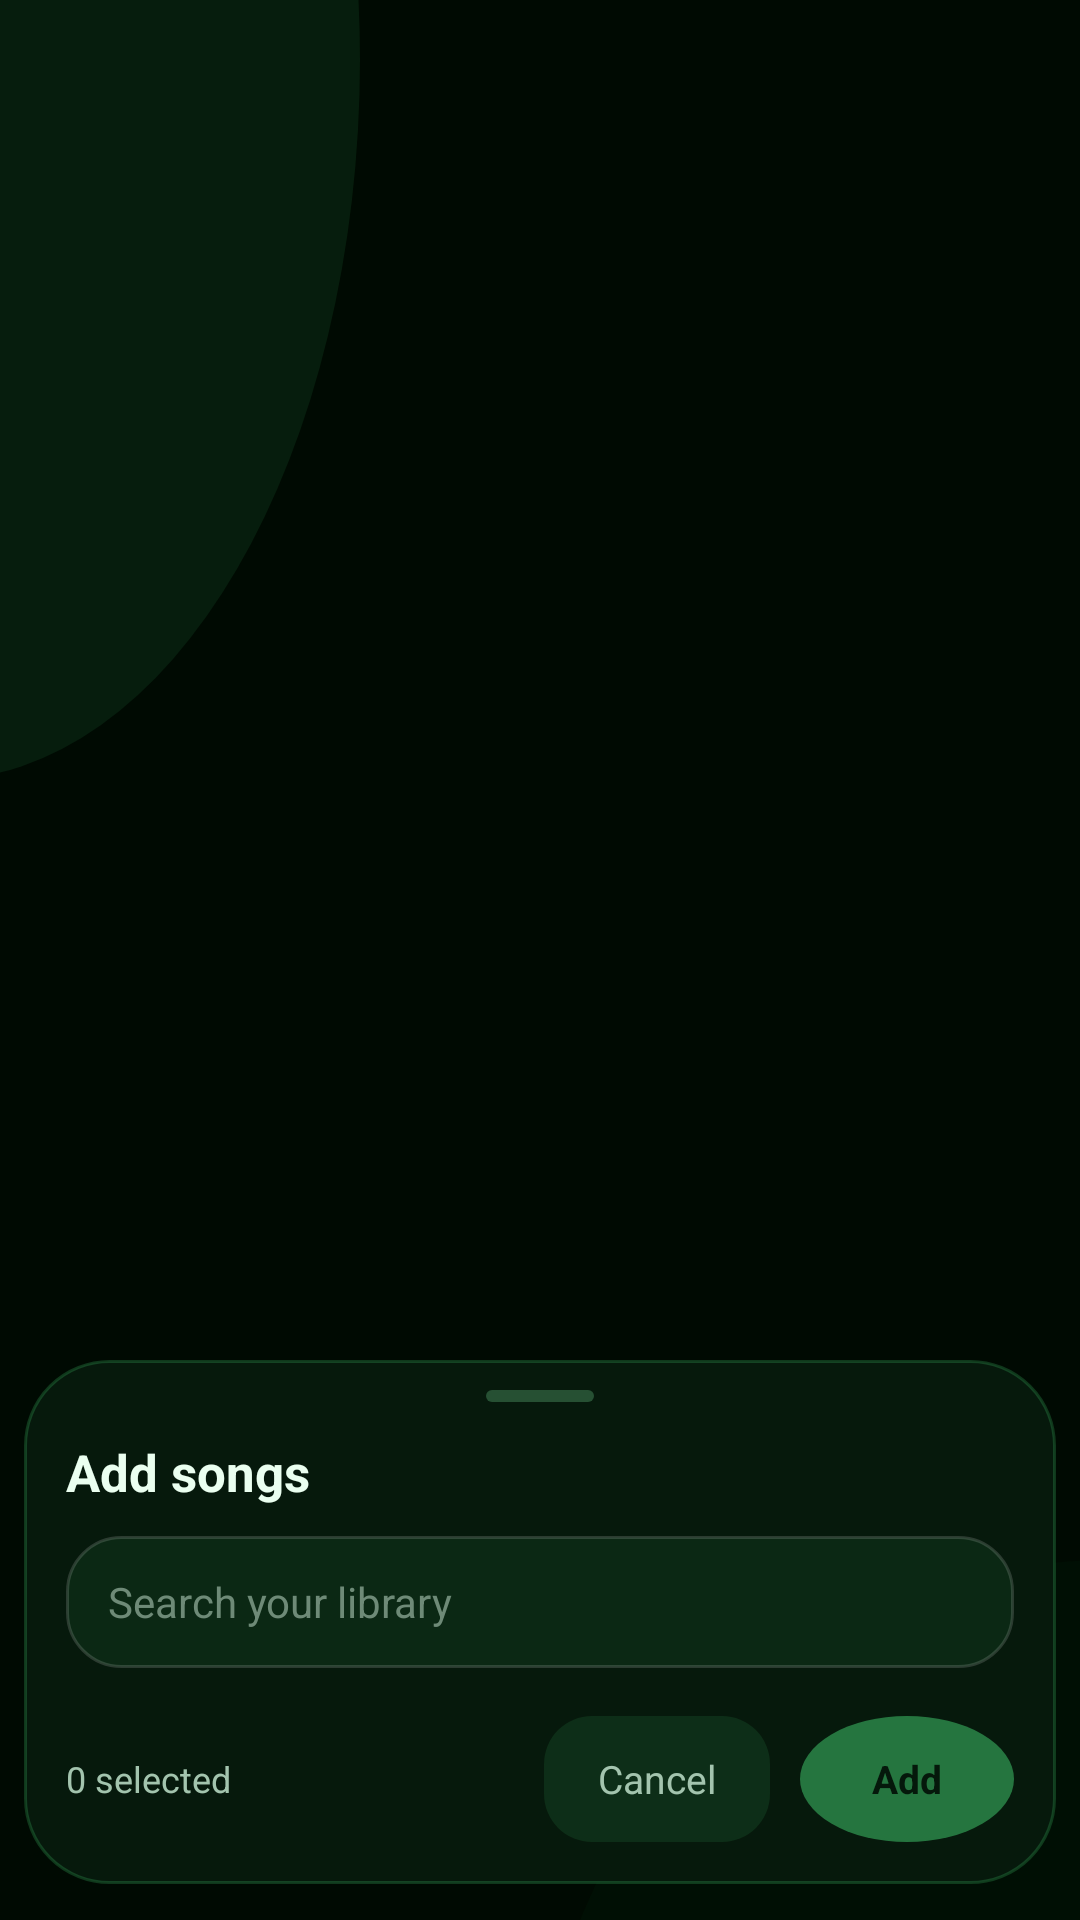

Android layout source for this screen:
<!-- AndroidManifest.xml: application theme Theme.Cartify -->
<!-- res/layout/dialog_add_songs.xml -->
<?xml version="1.0" encoding="utf-8"?>
<FrameLayout xmlns:android="http://schemas.android.com/apk/res/android"
    android:layout_width="match_parent"
    android:layout_height="match_parent"
    android:background="@android:color/transparent">

    <LinearLayout
        android:layout_width="match_parent"
        android:layout_height="wrap_content"
        android:layout_gravity="bottom"
        android:layout_marginStart="8dp"
        android:layout_marginEnd="8dp"
        android:layout_marginBottom="12dp"
        android:background="@drawable/bg_menu_sheet"
        android:orientation="vertical"
        android:paddingStart="14dp"
        android:paddingTop="10dp"
        android:paddingEnd="14dp"
        android:paddingBottom="14dp">

        <View
            android:layout_width="36dp"
            android:layout_height="4dp"
            android:layout_gravity="center_horizontal"
            android:layout_marginBottom="12dp"
            android:background="@drawable/bg_menu_handle" />

        <TextView
            android:id="@+id/pickHead"
            android:layout_width="match_parent"
            android:layout_height="wrap_content"
            android:text="Add songs"
            android:textColor="@color/text_primary"
            android:textSize="17sp"
            android:textStyle="bold" />

        <EditText
            android:id="@+id/pickSearch"
            android:layout_width="match_parent"
            android:layout_height="44dp"
            android:layout_marginTop="10dp"
            android:background="@drawable/bg_input"
            android:hint="Search your library"
            android:importantForAutofill="no"
            android:inputType="text"
            android:maxLines="1"
            android:paddingStart="14dp"
            android:paddingEnd="14dp"
            android:textColor="@color/text_primary"
            android:textColorHint="@color/text_tertiary"
            android:textSize="14sp" />

        <androidx.recyclerview.widget.RecyclerView
            android:id="@+id/pickList"
            android:layout_width="match_parent"
            android:layout_height="0dp"
            android:layout_marginTop="6dp"
            android:layout_weight="1"
            android:scrollbars="none" />

        <TextView
            android:id="@+id/pickEmpty"
            android:layout_width="match_parent"
            android:layout_height="120dp"
            android:gravity="center"
            android:text="Your library is empty"
            android:textColor="@color/text_tertiary"
            android:textSize="12sp"
            android:visibility="gone" />

        <LinearLayout
            android:layout_width="match_parent"
            android:layout_height="wrap_content"
            android:layout_marginTop="10dp"
            android:gravity="center_vertical"
            android:orientation="horizontal">

            <TextView
                android:id="@+id/pickCount"
                android:layout_width="0dp"
                android:layout_height="wrap_content"
                android:layout_weight="1"
                android:text="0 selected"
                android:textColor="@color/text_secondary"
                android:textSize="12sp" />

            <TextView
                android:id="@+id/pickCancel"
                android:layout_width="wrap_content"
                android:layout_height="42dp"
                android:background="@drawable/bg_chip"
                android:gravity="center"
                android:paddingStart="18dp"
                android:paddingEnd="18dp"
                android:text="Cancel"
                android:textColor="@color/text_secondary"
                android:textSize="13sp" />

            <TextView
                android:id="@+id/pickAdd"
                android:layout_width="wrap_content"
                android:layout_height="42dp"
                android:layout_marginStart="10dp"
                android:alpha="0.45"
                android:background="@drawable/bg_play_button"
                android:gravity="center"
                android:paddingStart="24dp"
                android:paddingEnd="24dp"
                android:text="Add"
                android:textColor="@color/accent_ink"
                android:textSize="13sp"
                android:textStyle="bold" />
        </LinearLayout>
    </LinearLayout>
</FrameLayout>
<!-- resources referenced by this layout -->
<resources>
  <color name="accent_ink">#04170A</color>
  <color name="text_primary">#EAFFF0</color>
  <color name="text_secondary">#A3C4AE</color>
  <color name="text_tertiary">#6E8A77</color>
  <!-- drawable bg_chip (drawable) -->
  <?xml version="1.0" encoding="utf-8"?>
  <shape xmlns:android="http://schemas.android.com/apk/res/android" android:shape="rectangle">
      <solid android:color="#1A4CE87F" />
      <corners android:radius="16dp" />
  </shape>
  <!-- drawable bg_input (drawable) -->
  <?xml version="1.0" encoding="utf-8"?>
  <shape xmlns:android="http://schemas.android.com/apk/res/android" android:shape="rectangle"><solid android:color="#124CE87F" /><stroke android:width="1dp" android:color="#26FFFFFF" /><corners android:radius="18dp" /></shape>
  <!-- drawable bg_menu_handle (drawable) -->
  <?xml version="1.0" encoding="utf-8"?>
  <shape xmlns:android="http://schemas.android.com/apk/res/android" android:shape="rectangle">
      <solid android:color="#3D8CFFAE" />
      <corners android:radius="4dp" />
  </shape>
  <!-- drawable bg_menu_sheet (drawable) -->
  <?xml version="1.0" encoding="utf-8"?>
  <shape xmlns:android="http://schemas.android.com/apk/res/android" android:shape="rectangle">
      <solid android:color="#F7071A0D" />
      <stroke android:width="1dp" android:color="#334CE87F" />
      <corners android:radius="28dp" />
  </shape>
  <!-- drawable bg_play_button (drawable) -->
  <?xml version="1.0" encoding="utf-8"?>
  <shape xmlns:android="http://schemas.android.com/apk/res/android" android:shape="oval"><solid android:color="#4CE87F" /></shape>
  <style name="Theme.Cartify" parent="Theme.AppCompat.NoActionBar">
          <item name="android:windowBackground">@drawable/bg_app</item>
          <item name="android:statusBarColor">@color/bg_deep</item>
          <item name="android:navigationBarColor">@color/bg_deep</item>
          <item name="android:windowLightStatusBar">false</item>
          <item name="android:colorAccent">@color/accent</item>
          <item name="android:textColorPrimary">@color/text_primary</item>
          <item name="android:textColorHint">@color/text_tertiary</item>
      </style>
  <!-- drawable bg_app (drawable) -->
  <?xml version="1.0" encoding="utf-8"?>
  <layer-list xmlns:android="http://schemas.android.com/apk/res/android">
      <item>
          <shape android:shape="rectangle">
              <solid android:color="@color/bg_deep" />
          </shape>
      </item>
      <item android:left="-160dp" android:right="240dp" android:top="-220dp" android:bottom="380dp">
          <shape android:shape="oval">
              <solid android:color="#164CE87F" />
          </shape>
      </item>
      <item android:left="180dp" android:right="-200dp" android:top="520dp" android:bottom="-260dp">
          <shape android:shape="oval">
              <solid android:color="#120A5C26" />
          </shape>
      </item>
  </layer-list>
  <color name="bg_deep">#000A02</color>
  <color name="accent">#4CE87F</color>
</resources>
